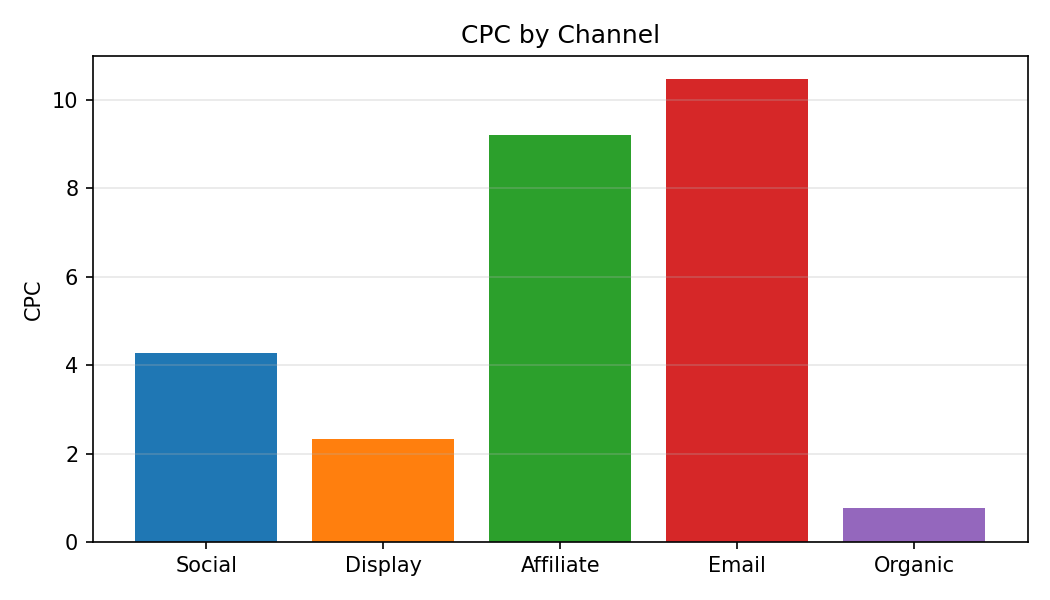

The file beside this chart, header and first rows:
Category, CPC
Social, 4.28
Display, 2.33
Affiliate, 9.21
Email, 10.47
Organic, 0.77
